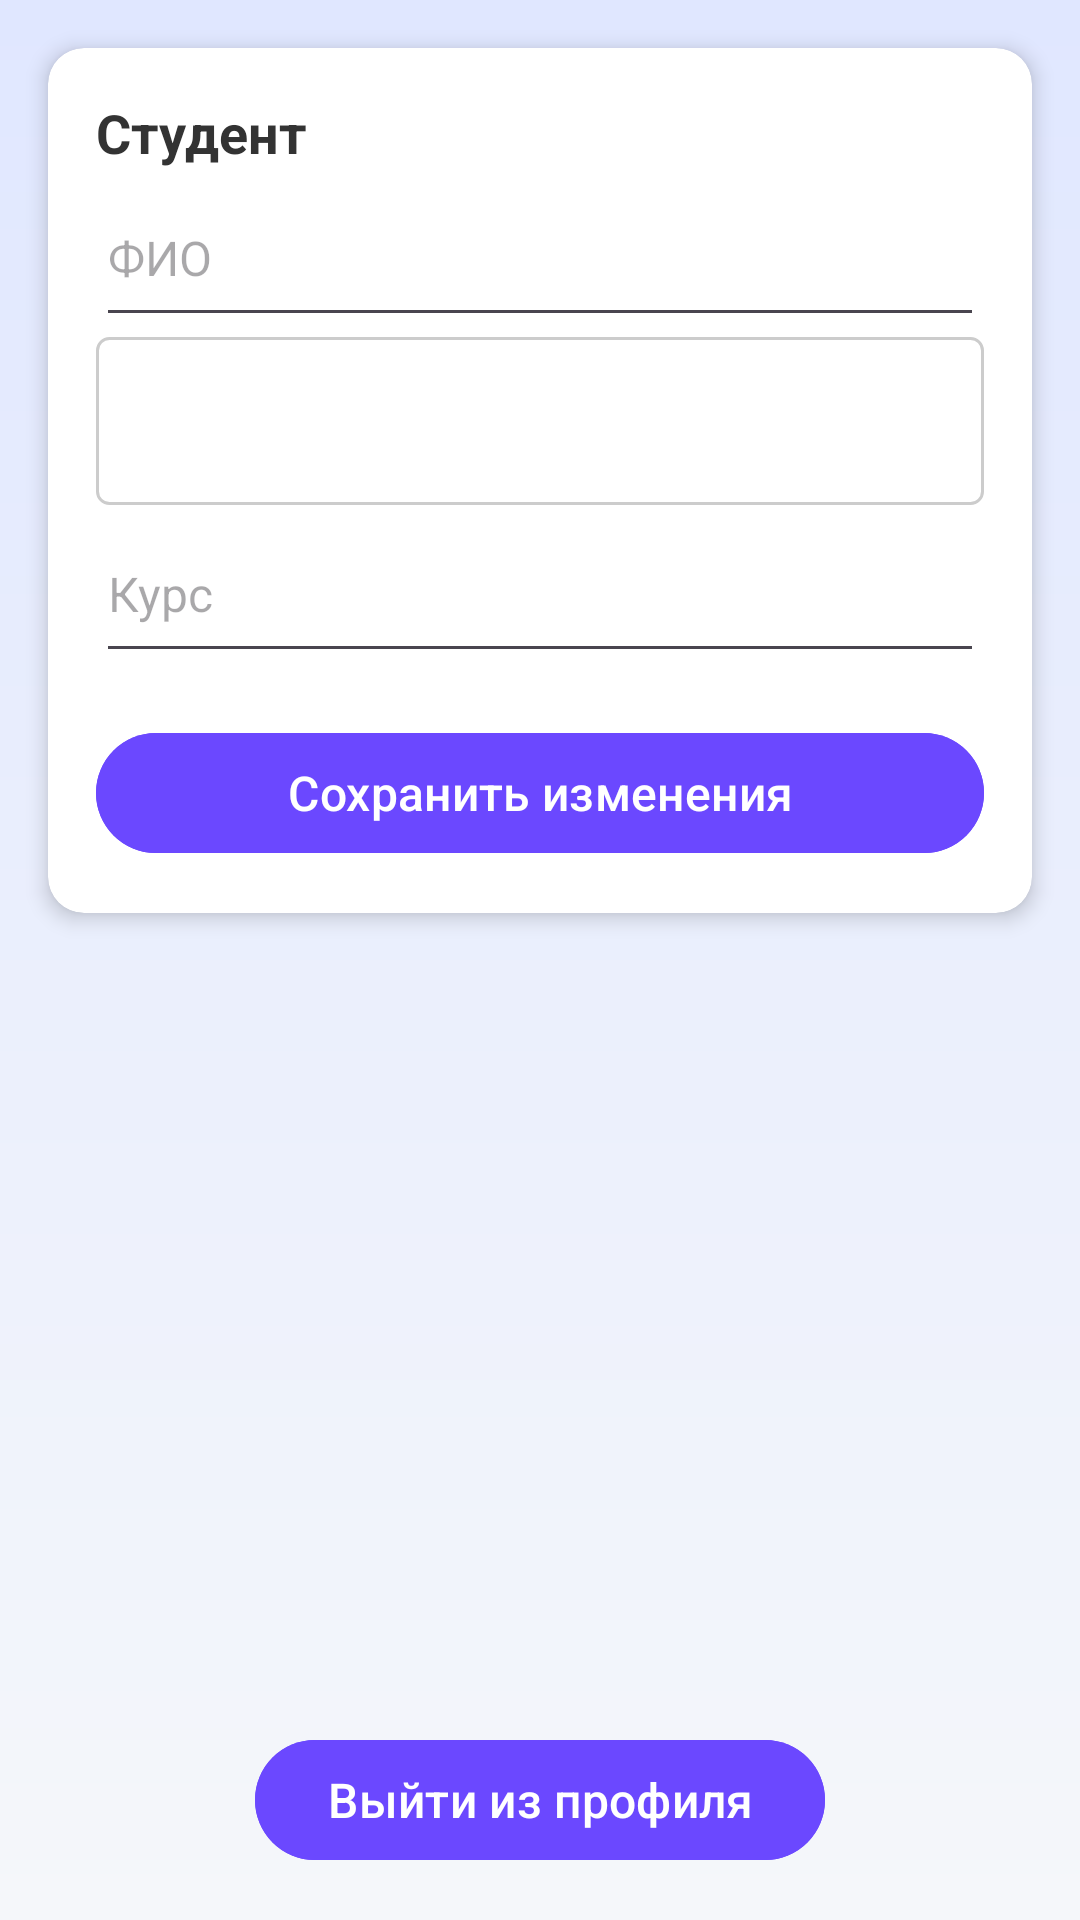

Layout XML and referenced resources for this Android screen:
<!-- AndroidManifest.xml: application theme Theme.Test_for_diplom -->
<!-- res/layout/fragment_profile.xml -->
<?xml version="1.0" encoding="utf-8"?>
<androidx.constraintlayout.widget.ConstraintLayout
    xmlns:android="http://schemas.android.com/apk/res/android"
    xmlns:app="http://schemas.android.com/apk/res-auto"
    android:layout_width="match_parent"
    android:layout_height="match_parent"
    android:background="@drawable/gradient_background">

    <androidx.cardview.widget.CardView
        android:id="@+id/info_card"
        android:layout_width="0dp"
        android:layout_height="wrap_content"
        android:layout_marginStart="16dp"
        android:layout_marginEnd="16dp"
        android:layout_marginTop="16dp"
        app:cardCornerRadius="12dp"
        app:cardElevation="4dp"
        app:layout_constraintTop_toTopOf="parent"
        app:layout_constraintStart_toStartOf="parent"
        app:layout_constraintEnd_toEndOf="parent">

        <LinearLayout
            android:layout_width="match_parent"
            android:layout_height="wrap_content"
            android:orientation="vertical"
            android:padding="16dp">

            <TextView
                android:layout_width="wrap_content"
                android:layout_height="wrap_content"
                android:text="Студент"
                android:textSize="18sp"
                android:textStyle="bold"
                android:textColor="#333333" />

            <EditText
                android:id="@+id/fullNameEditText"
                android:layout_width="match_parent"
                android:layout_height="56dp"
                android:minHeight="56dp"
                android:hint="ФИО"
                android:textSize="16sp" />

            <Spinner
                android:id="@+id/studyFieldSpinner"
                android:layout_width="match_parent"
                android:layout_height="56dp"
                android:minHeight="56dp"
                android:background="@drawable/edit_text_background"
                android:padding="12dp" />

            <EditText
                android:id="@+id/courseEditText"
                android:layout_width="match_parent"
                android:layout_height="56dp"
                android:minHeight="56dp"
                android:hint="Курс"
                android:textSize="16sp" />

            <Button
                android:id="@+id/saveButton"
                android:layout_width="match_parent"
                android:layout_height="wrap_content"
                android:layout_marginTop="16dp"
                android:text="Сохранить изменения"
                android:textColor="#FFFFFF"
                android:textSize="16sp"
                android:backgroundTint="#6B48FF"
                android:layout_gravity="center" />

        </LinearLayout>
    </androidx.cardview.widget.CardView>

    <LinearLayout
        android:id="@+id/linksContainer"
        android:layout_width="0dp"
        android:layout_height="0dp"
        android:orientation="vertical"
        android:padding="16dp"
        android:gravity="center_horizontal"
        app:layout_constraintTop_toBottomOf="@id/info_card"
        app:layout_constraintBottom_toTopOf="@id/logout_button"
        app:layout_constraintStart_toStartOf="parent"
        app:layout_constraintEnd_toEndOf="parent" />

    <Button
        android:id="@+id/logout_button"
        android:layout_width="wrap_content"
        android:layout_height="wrap_content"
        android:layout_marginBottom="16dp"
        android:text="Выйти из профиля"
        android:textColor="#FFFFFF"
        android:textSize="16sp"
        android:backgroundTint="#6B48FF"
        app:layout_constraintBottom_toBottomOf="parent"
        app:layout_constraintStart_toStartOf="parent"
        app:layout_constraintEnd_toEndOf="parent" />

</androidx.constraintlayout.widget.ConstraintLayout>
<!-- resources referenced by this layout -->
<resources>
  <!-- drawable edit_text_background (drawable) -->
  <?xml version="1.0" encoding="utf-8"?>
  <shape xmlns:android="http://schemas.android.com/apk/res/android"
      android:shape="rectangle">
  
      
      <solid android:color="#FFFFFF" />
  
      
      <stroke
          android:width="1dp"
          android:color="#CCCCCC" />
  
      
      <corners android:radius="4dp" />
  
      
      <padding
          android:left="8dp"
          android:top="8dp"
          android:right="8dp"
          android:bottom="8dp" />
  </shape>
  <!-- drawable gradient_background (drawable) -->
  <?xml version="1.0" encoding="utf-8"?>
  <shape xmlns:android="http://schemas.android.com/apk/res/android">
      <gradient
          android:startColor="#F5F7FA"
          android:endColor="#E0E7FF"
          android:angle="90" />
  </shape>
  <style name="Theme.Test_for_diplom" parent="Base.Theme.Test_for_diplom" />
  <style name="Base.Theme.Test_for_diplom" parent="Theme.Material3.DayNight.NoActionBar">
  &gt;
      </style>
</resources>
